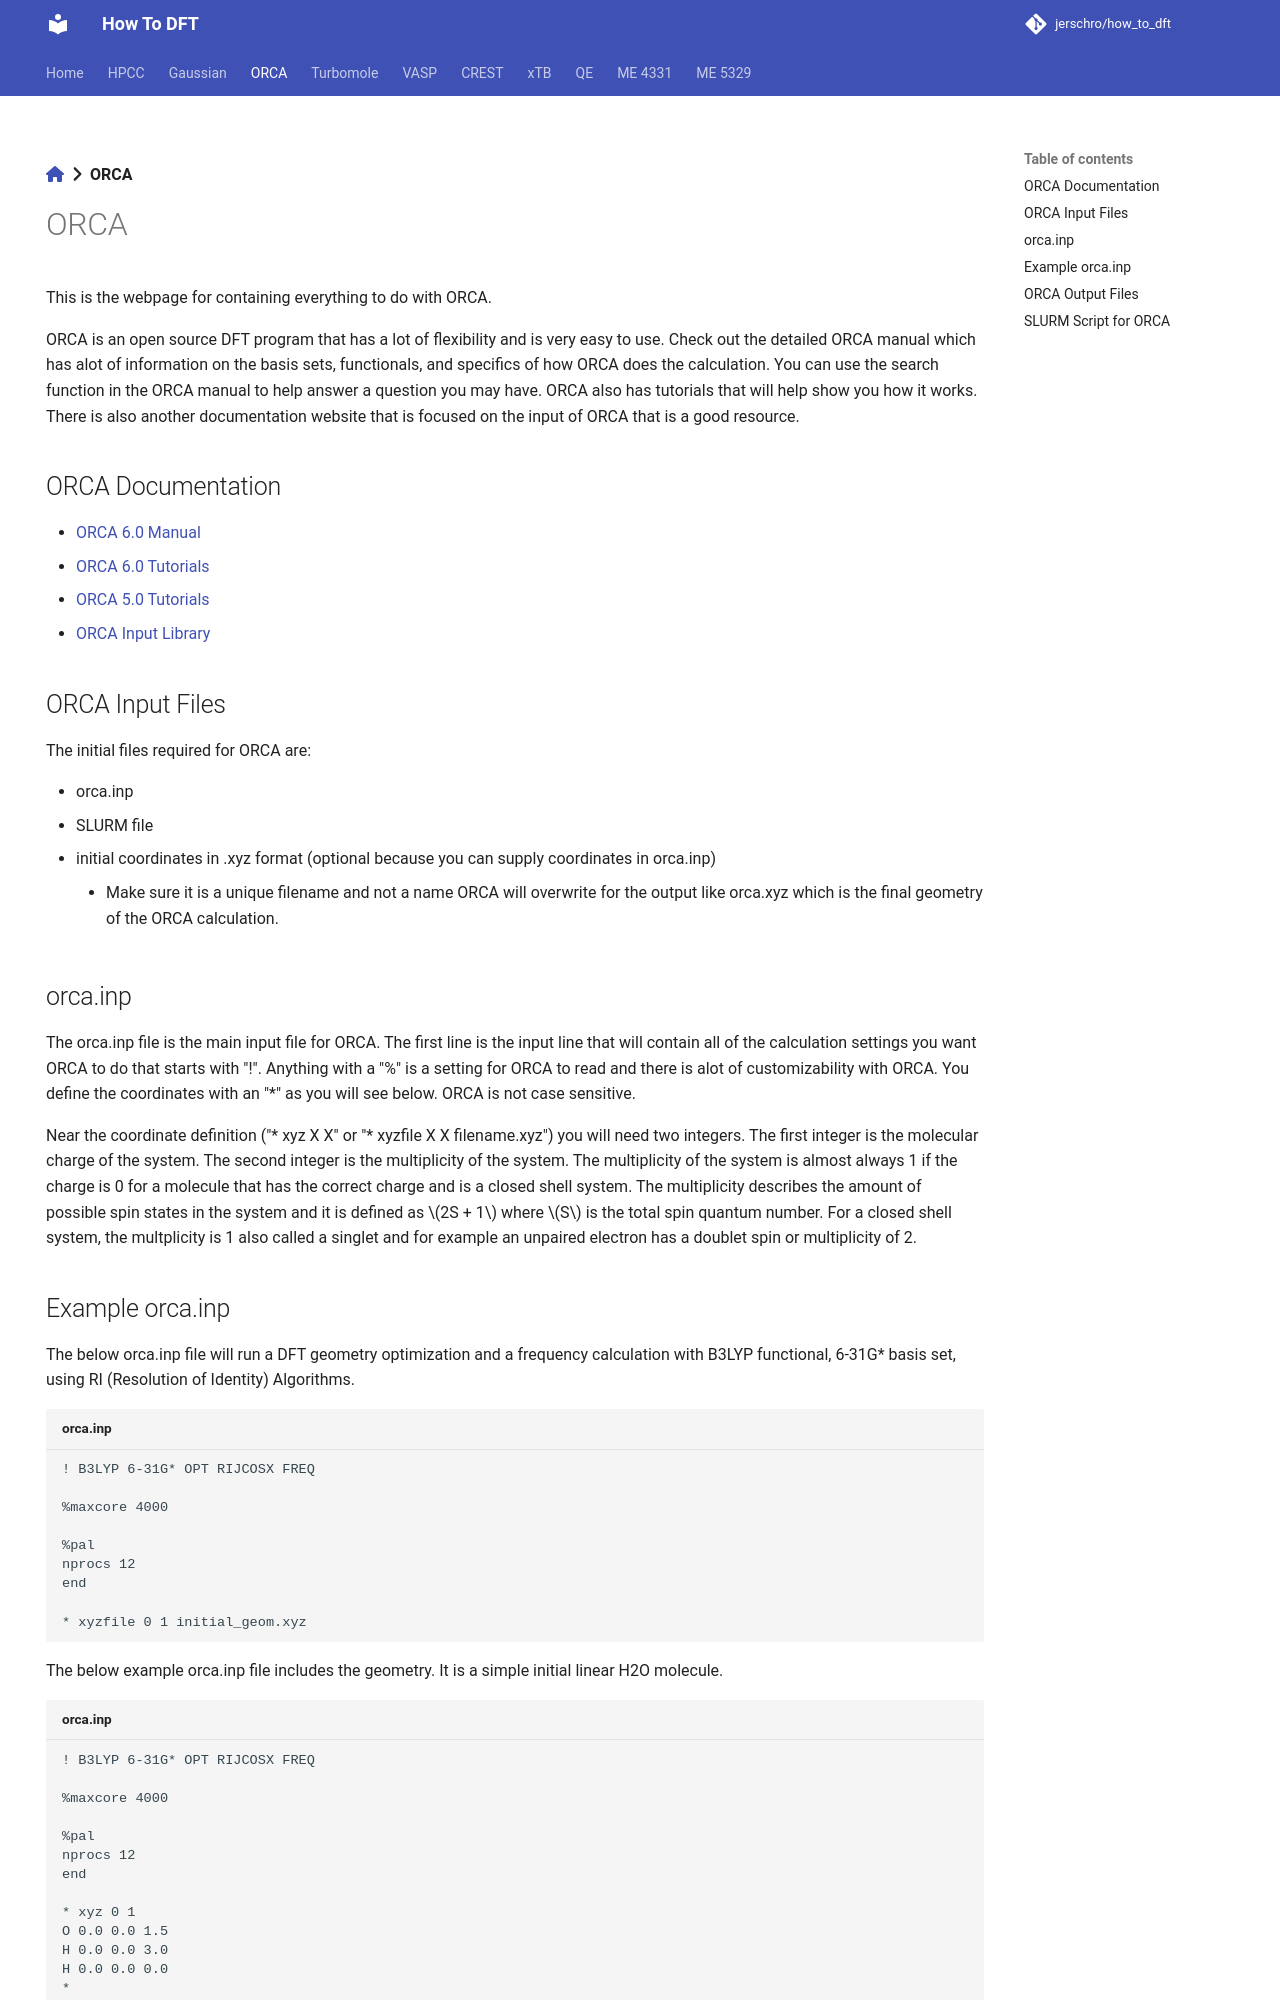

repository: jerschro/how_to_dft · page: orca/index.html · generator: mkdocs

---
hide:
  - navigation
---
[:fontawesome-solid-house:](../index.md) :fontawesome-solid-angle-right: **ORCA**
# ORCA

This is the webpage for containing everything to do with ORCA.

ORCA is an open source DFT program that has a lot of flexibility and is very easy to use. Check out the detailed ORCA manual which has alot of information on the basis sets, functionals, and specifics of how ORCA does the calculation. You can use the search function in the ORCA manual to help answer a question you may have. ORCA also has tutorials that will help show you how it works. There is also another documentation website that is focused on the input of ORCA that is a good resource.

## ORCA Documentation

* [ORCA 6.0 Manual](https://www.faccts.de/docs/orca/6.0/manual/)
* [ORCA 6.0 Tutorials](https://www.faccts.de/docs/orca/6.0/tutorials/)
* [ORCA 5.0 Tutorials](https://www.faccts.de/docs/orca/5.0/tutorials/)
* [ORCA Input Library](https://sites.google.com/site/orcainputlibrary/home)


## ORCA Input Files

The initial files required for ORCA are:

* orca.inp
* SLURM file
* initial coordinates in .xyz format (optional because you can supply coordinates in orca.inp)
    * Make sure it is a unique filename and not a name ORCA will overwrite for the output like orca.xyz which is the final geometry of the ORCA calculation.

## orca.inp

The orca.inp file is the main input file for ORCA. The first line is the input line that will contain all of the calculation settings you want ORCA to do that starts with "!". Anything with a "%" is a setting for ORCA to read and there is alot of customizability with ORCA. You define the coordinates with an "*" as you will see below. ORCA is not case sensitive.

Near the coordinate definition ("\* xyz X X" or "\* xyzfile X X filename.xyz") you will need two integers. The first integer is the molecular charge of the system. The second integer is the multiplicity of the system. The multiplicity of the system is almost always 1 if the charge is 0 for a molecule that has the correct charge and is a closed shell system. The multiplicity describes the amount of possible spin states in the system and it is defined as $2S + 1$ where $S$ is the total spin quantum number. For a closed shell system, the multplicity is 1 also called a singlet and for example an unpaired electron has a doublet spin or multiplicity of 2.

## Example orca.inp

The below orca.inp file will run a DFT geometry optimization and a frequency calculation with B3LYP functional, 6-31G* basis set, using RI (Resolution of Identity) Algorithms. 

``` title="orca.inp"
! B3LYP 6-31G* OPT RIJCOSX FREQ

%maxcore 4000

%pal
nprocs 12
end

* xyzfile 0 1 initial_geom.xyz

```

The below example orca.inp file includes the geometry. It is a simple initial linear H2O molecule.

``` title="orca.inp"
! B3LYP 6-31G* OPT RIJCOSX FREQ

%maxcore 4000

%pal
nprocs 12
end

* xyz 0 1
O 0.0 0.0 1.5
H 0.0 0.0 3.0
H 0.0 0.0 0.0
*

```
